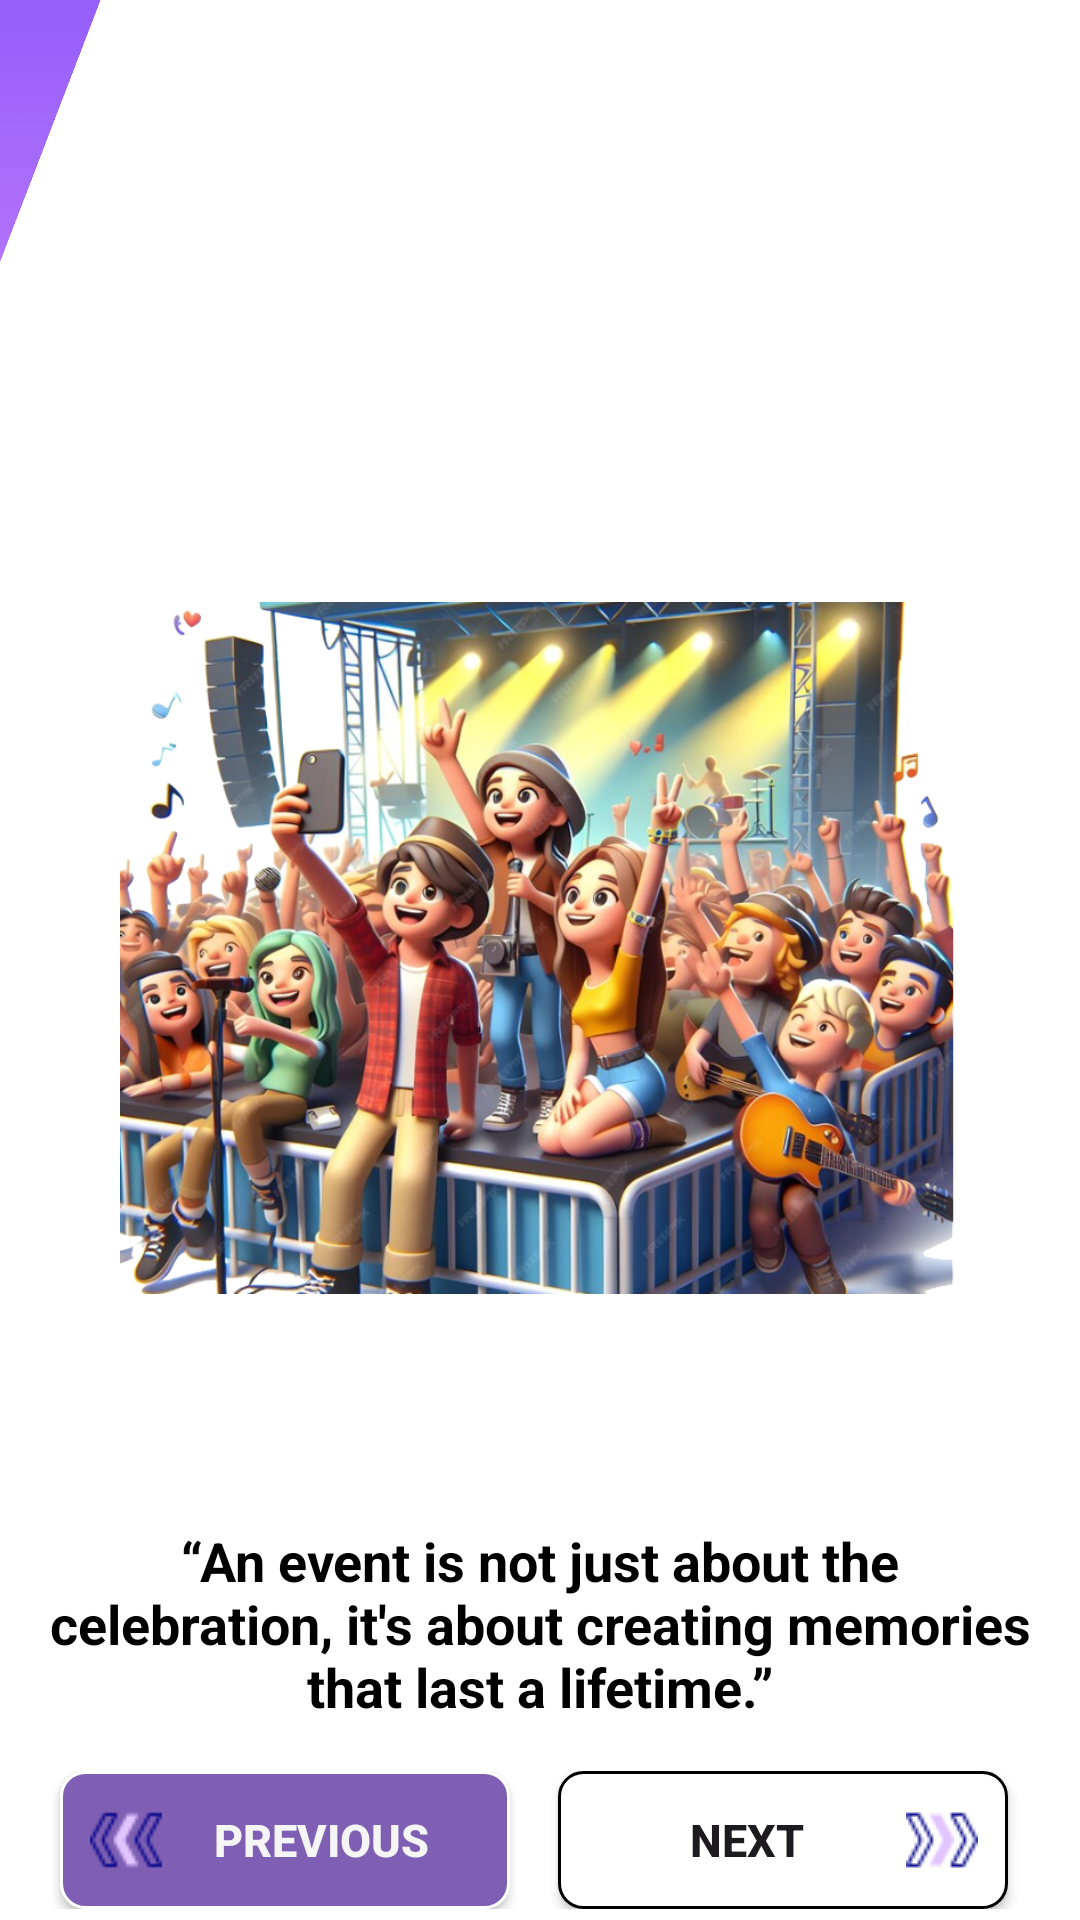

Android layout source for this screen:
<!-- AndroidManifest.xml: application theme Theme.MobileApplication -->
<!-- res/layout/userscreen2.xml -->
<?xml version="1.0" encoding="utf-8"?>
<androidx.constraintlayout.widget.ConstraintLayout xmlns:android="http://schemas.android.com/apk/res/android"
    xmlns:app="http://schemas.android.com/apk/res-auto"
    xmlns:tools="http://schemas.android.com/tools"
    android:layout_width="match_parent"
    android:layout_height="match_parent"
    android:background="@drawable/images"
    tools:context=".UserOnb2">

    <ImageView
        android:layout_width="578dp"
        android:layout_height="878dp"
        android:background="@color/white"
        android:rotation="21"
        app:layout_constraintBottom_toBottomOf="parent"
        app:layout_constraintEnd_toEndOf="parent"
        app:layout_constraintHorizontal_bias="0.317"
        app:layout_constraintStart_toStartOf="parent"
        app:layout_constraintTop_toTopOf="parent"
        app:layout_constraintVertical_bias="0.503" />

    <ImageView
        android:id="@+id/clipartImage"
        android:layout_width="280dp"
        android:layout_height="296dp"
        android:layout_marginTop="168dp"
        app:layout_constraintEnd_toEndOf="parent"
        app:layout_constraintStart_toStartOf="parent"
        app:layout_constraintTop_toTopOf="parent"
        app:srcCompat="@drawable/userscrren2ca" />

    <TextView
        android:id="@+id/quoteText"
        android:layout_width="wrap_content"
        android:layout_height="wrap_content"
        android:layout_marginTop="28dp"
        android:gravity="center"
        android:padding="16dp"
        android:text="@string/an_event_is_not_just_about_the_celebration_it_s_about_creating_memories_that_last_a_lifetime"
        android:textColor="@color/text_color"
        android:textSize="18sp"
        android:textStyle="bold"
        app:layout_constraintEnd_toEndOf="parent"
        app:layout_constraintHorizontal_bias="0.0"
        app:layout_constraintStart_toStartOf="parent"
        app:layout_constraintTop_toBottomOf="@id/clipartImage" />

    <LinearLayout
        android:layout_width="371dp"
        android:layout_height="46dp"
        android:gravity="center"
        android:orientation="horizontal"
        app:layout_constraintEnd_toEndOf="parent"
        app:layout_constraintHorizontal_bias="0.714"
        app:layout_constraintStart_toStartOf="parent"
        app:layout_constraintTop_toBottomOf="@id/quoteText">


        <Button
            android:id="@+id/previousButton"
            android:layout_width="150dp"
            android:layout_height="wrap_content"
            android:layout_marginEnd="8dp"
            android:background="@drawable/custom_button"
            android:drawableLeft="@drawable/left"
            android:gravity="center"
            android:padding="10dp"
            android:text="Previous"
            android:textColor="@color/background_color"
            android:textSize="15sp"
            android:textStyle="bold" />


        <Button
            android:id="@+id/next2"
            android:layout_width="150dp"
            android:layout_height="wrap_content"
            android:layout_marginStart="8dp"
            android:background="@drawable/custom_edittext"
            android:drawableRight="@drawable/right"
            android:gravity="center"
            android:padding="10dp"
            android:text="Next"
            android:textSize="15sp"
            android:textStyle="bold" />

    </LinearLayout>


</androidx.constraintlayout.widget.ConstraintLayout>
<!-- resources referenced by this layout -->
<resources>
  <color name="background_color">#F5F5F5</color>
  <color name="text_color">#000000</color>
  <color name="white">#ffffff</color>
  <!-- drawable custom_button (drawable) -->
  <?xml version="1.0" encoding="utf-8"?>
  <shape xmlns:android="http://schemas.android.com/apk/res/android">
      <solid android:color="#7E5FB3" android:width="1dp"/>
      <corners android:radius="8dp" />
      <stroke android:color="@color/white" android:width="1dp" />
  
  </shape>
  <!-- drawable custom_edittext (drawable) -->
  <?xml version="1.0" encoding="utf-8"?>
  <shape xmlns:android="http://schemas.android.com/apk/res/android"
    >
      <solid android:color="#FFFFFF" />
      <corners android:radius="8dp" />
      <stroke android:color="@color/text_color" android:width="1dp" />
  
  </shape>
  <!-- drawable images: jpeg bitmap (drawable, 1931 bytes) -->
  <!-- drawable left: png bitmap (drawable, 15846 bytes) -->
  <!-- drawable right: png bitmap (drawable, 988 bytes) -->
  <!-- drawable userscrren2ca: png bitmap (drawable, 796859 bytes) -->
  <string name="an_event_is_not_just_about_the_celebration_it_s_about_creating_memories_that_last_a_lifetime">“An event is not just about the celebration, it\'s about creating memories that last a lifetime.”</string>
  <style name="Theme.MobileApplication" parent="Base.Theme.MobileApplication" />
  <style name="Base.Theme.MobileApplication" parent="Theme.Material3.DayNight.NoActionBar" />
</resources>
